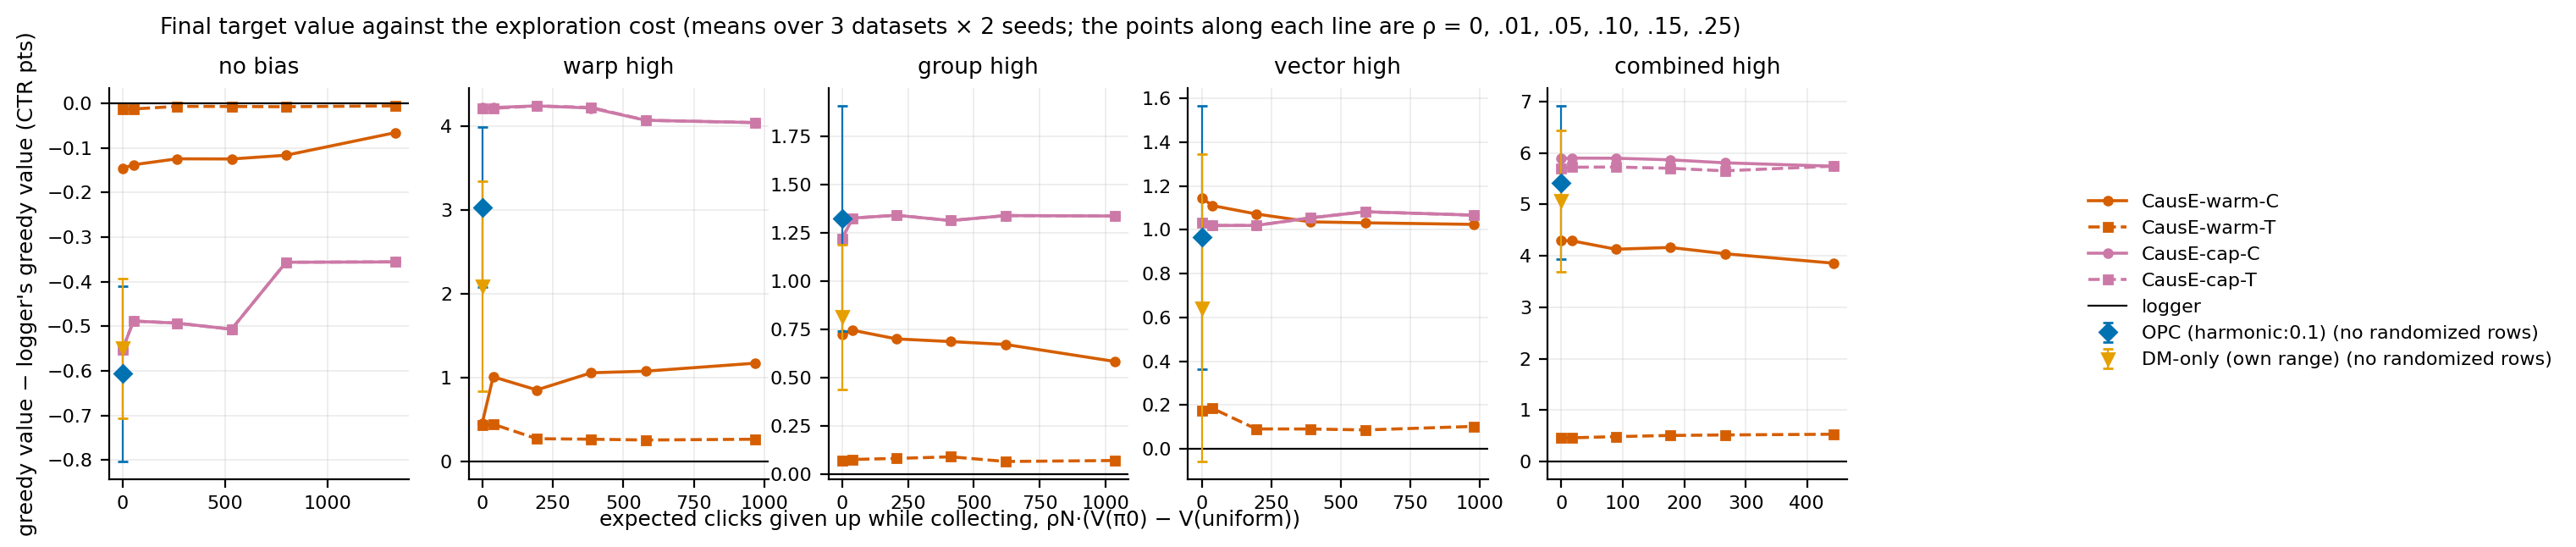

The file beside this chart, header and first rows:
rho, cost, gain, panel, arm
0.0, 0.0, -0.1457, none, warm_c
0.01, 53.1, -0.1374, none, warm_c
0.05, 265.5, -0.1241, none, warm_c
0.1, 531, -0.1245, none, warm_c
0.15, 796.6, -0.1161, none, warm_c
0.25, 1328, -0.06547, none, warm_c
0.0, 0.0, -0.01255, none, warm_t
0.01, 53.1, -0.01222, none, warm_t
0.05, 265.5, -0.006388, none, warm_t
0.1, 531, -0.006595, none, warm_t
0.15, 796.6, -0.007137, none, warm_t
0.25, 1328, -0.005199, none, warm_t
0.0, 0.0, -0.5522, none, cap_c
0.01, 53.1, -0.4881, none, cap_c
0.05, 265.5, -0.4929, none, cap_c
0.1, 531, -0.5066, none, cap_c
0.15, 796.6, -0.3562, none, cap_c
0.25, 1328, -0.3556, none, cap_c
0.0, 0.0, -0.5522, none, cap_t
0.01, 53.1, -0.4882, none, cap_t
0.05, 265.5, -0.4929, none, cap_t
0.1, 531, -0.5066, none, cap_t
0.15, 796.6, -0.3563, none, cap_t
0.25, 1328, -0.3553, none, cap_t
, 0.0, -0.6066, none, opc
, 0.0, -0.5495, none, dm_own
0.0, 0.0, 0.4592, w-high.g-none.v-none, warm_c
0.01, 38.63, 1.01, w-high.g-none.v-none, warm_c
0.05, 193.1, 0.8537, w-high.g-none.v-none, warm_c
0.1, 386.3, 1.059, w-high.g-none.v-none, warm_c
0.15, 579.4, 1.078, w-high.g-none.v-none, warm_c
0.25, 965.7, 1.172, w-high.g-none.v-none, warm_c
0.0, 0.0, 0.432, w-high.g-none.v-none, warm_t
0.01, 38.63, 0.4449, w-high.g-none.v-none, warm_t
0.05, 193.1, 0.2719, w-high.g-none.v-none, warm_t
0.1, 386.3, 0.2657, w-high.g-none.v-none, warm_t
0.15, 579.4, 0.2562, w-high.g-none.v-none, warm_t
0.25, 965.7, 0.2655, w-high.g-none.v-none, warm_t
0.0, 0.0, 4.226, w-high.g-none.v-none, cap_c
0.01, 38.63, 4.223, w-high.g-none.v-none, cap_c
0.05, 193.1, 4.244, w-high.g-none.v-none, cap_c
0.1, 386.3, 4.217, w-high.g-none.v-none, cap_c
0.15, 579.4, 4.072, w-high.g-none.v-none, cap_c
0.25, 965.7, 4.044, w-high.g-none.v-none, cap_c
0.0, 0.0, 4.216, w-high.g-none.v-none, cap_t
0.01, 38.63, 4.213, w-high.g-none.v-none, cap_t
0.05, 193.1, 4.243, w-high.g-none.v-none, cap_t
0.1, 386.3, 4.225, w-high.g-none.v-none, cap_t
0.15, 579.4, 4.072, w-high.g-none.v-none, cap_t
0.25, 965.7, 4.044, w-high.g-none.v-none, cap_t
, 0.0, 3.033, w-high.g-none.v-none, opc
, 0.0, 2.095, w-high.g-none.v-none, dm_own
0.0, 0.0, 0.7205, w-none.g-high.v-none, warm_c
0.01, 41.32, 0.744, w-none.g-high.v-none, warm_c
0.05, 206.6, 0.6995, w-none.g-high.v-none, warm_c
0.1, 413.2, 0.6856, w-none.g-high.v-none, warm_c
0.15, 619.9, 0.6707, w-none.g-high.v-none, warm_c
0.25, 1033, 0.5828, w-none.g-high.v-none, warm_c
0.0, 0.0, 0.07074, w-none.g-high.v-none, warm_t
0.01, 41.32, 0.0749, w-none.g-high.v-none, warm_t
... 70 more rows
